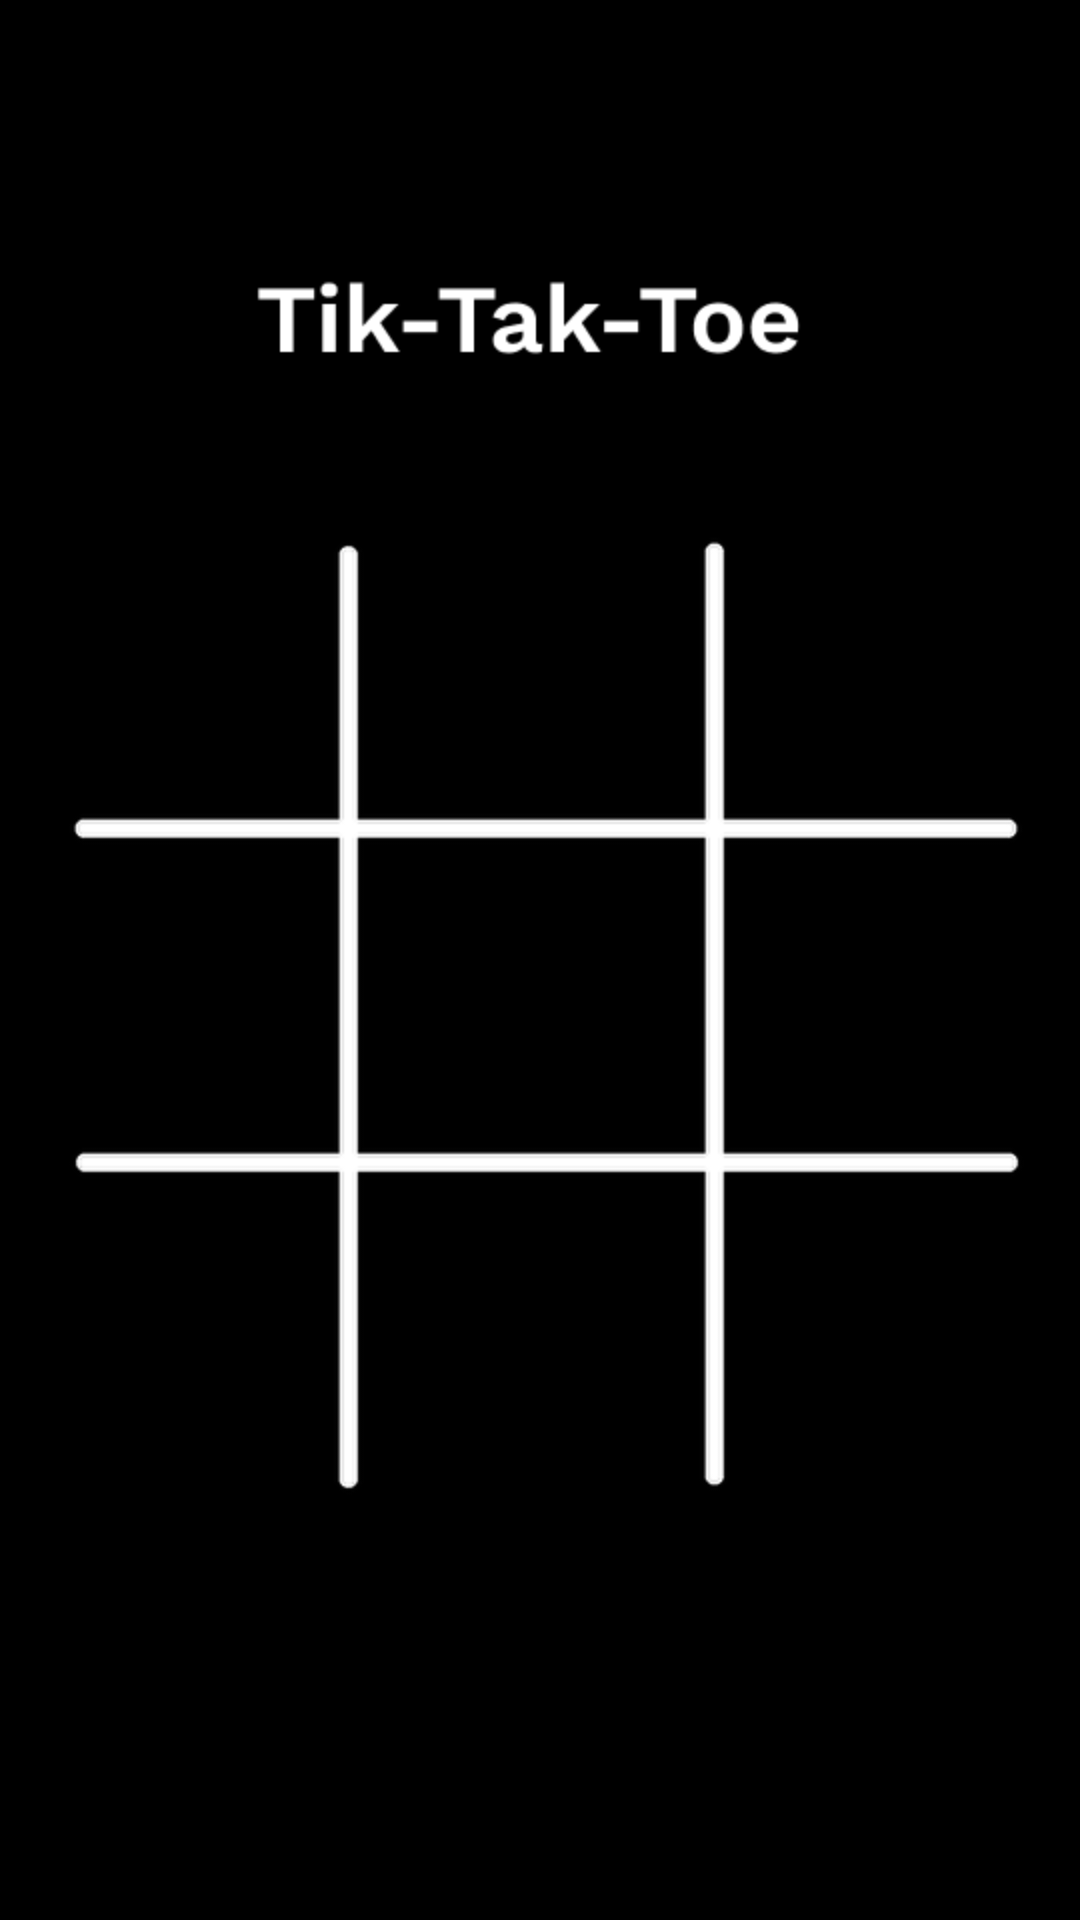

Here is an Android app screen rendered from its layout file. Give the layout XML and the strings, colors and styles it references.
<!-- AndroidManifest.xml: activity theme Tela -->
<!-- res/layout/activity_duo_game.xml -->
<?xml version="1.0" encoding="utf-8"?>
<androidx.constraintlayout.widget.ConstraintLayout xmlns:android="http://schemas.android.com/apk/res/android"
    xmlns:app="http://schemas.android.com/apk/res-auto"
    xmlns:tools="http://schemas.android.com/tools"
    android:layout_width="match_parent"
    android:layout_height="match_parent"
    android:background="@drawable/background"
    tools:context=".DuoGameActivity"
    >

    <ImageView
        android:id="@+id/imageView6"
        android:layout_width="80dp"
        android:layout_height="80dp"
        android:layout_weight="1"
        android:contentDescription="@string/empty"
        android:onClick="select"
        app:layout_constraintBottom_toBottomOf="parent"
        app:layout_constraintEnd_toEndOf="parent"
        app:layout_constraintHorizontal_bias="0.879"
        app:layout_constraintStart_toStartOf="parent"
        app:layout_constraintTop_toTopOf="parent"
        app:layout_constraintVertical_bias="0.516"
        tools:srcCompat="@tools:sample/avatars" />

    <ImageView
        android:id="@+id/imageView5"
        android:layout_width="80dp"
        android:layout_height="80dp"
        android:layout_weight="1"
        android:contentDescription="@string/empty"
        android:onClick="select"
        app:layout_constraintBottom_toBottomOf="parent"
        app:layout_constraintEnd_toEndOf="parent"
        app:layout_constraintHorizontal_bias="0.498"
        app:layout_constraintStart_toStartOf="parent"
        app:layout_constraintTop_toTopOf="parent"
        app:layout_constraintVertical_bias="0.516"
        tools:srcCompat="@tools:sample/avatars" />

    <ImageView
        android:id="@+id/imageView4"
        android:layout_width="80dp"
        android:layout_height="80dp"
        android:layout_weight="1"
        android:contentDescription="@string/empty"
        android:onClick="select"
        app:layout_constraintBottom_toBottomOf="parent"
        app:layout_constraintEnd_toEndOf="parent"
        app:layout_constraintHorizontal_bias="0.087"
        app:layout_constraintStart_toStartOf="parent"
        app:layout_constraintTop_toTopOf="parent"
        app:layout_constraintVertical_bias="0.516"
        tools:srcCompat="@tools:sample/avatars" />

    <ImageView
        android:id="@+id/imageView7"
        android:layout_width="80dp"
        android:layout_height="80dp"
        android:layout_weight="1"
        android:contentDescription="@string/empty"
        android:onClick="select"
        app:layout_constraintBottom_toBottomOf="parent"
        app:layout_constraintEnd_toEndOf="parent"
        app:layout_constraintHorizontal_bias="0.087"
        app:layout_constraintStart_toStartOf="parent"
        app:layout_constraintTop_toTopOf="parent"
        app:layout_constraintVertical_bias="0.711"
        tools:srcCompat="@tools:sample/avatars" />

    <ImageView
        android:id="@+id/imageView8"
        android:layout_width="80dp"
        android:layout_height="80dp"
        android:layout_weight="1"
        android:contentDescription="@string/empty"
        android:onClick="select"
        app:layout_constraintBottom_toBottomOf="parent"
        app:layout_constraintEnd_toEndOf="parent"
        app:layout_constraintStart_toStartOf="parent"
        app:layout_constraintTop_toTopOf="parent"
        app:layout_constraintVertical_bias="0.711"
        tools:srcCompat="@tools:sample/avatars" />

    <ImageView
        android:id="@+id/imageView9"
        android:layout_width="80dp"
        android:layout_height="80dp"
        android:layout_weight="1"
        android:contentDescription="@string/empty"
        android:onClick="select"
        app:layout_constraintBottom_toBottomOf="parent"
        app:layout_constraintEnd_toEndOf="parent"
        app:layout_constraintHorizontal_bias="0.879"
        app:layout_constraintStart_toStartOf="parent"
        app:layout_constraintTop_toTopOf="parent"
        app:layout_constraintVertical_bias="0.711"
        tools:srcCompat="@tools:sample/avatars" />

    <ImageView
        android:id="@+id/imageView3"
        android:layout_width="80dp"
        android:layout_height="80dp"
        android:layout_weight="1"
        android:contentDescription="@string/empty"
        android:onClick="select"
        app:layout_constraintBottom_toBottomOf="parent"
        app:layout_constraintEnd_toEndOf="parent"
        app:layout_constraintHorizontal_bias="0.879"
        app:layout_constraintStart_toStartOf="parent"
        app:layout_constraintTop_toTopOf="parent"
        app:layout_constraintVertical_bias="0.341"
        tools:srcCompat="@tools:sample/avatars" />

    <ImageView
        android:id="@+id/imageView2"
        android:layout_width="80dp"
        android:layout_height="80dp"
        android:layout_weight="1"
        android:contentDescription="@string/empty"
        android:onClick="select"
        app:layout_constraintBottom_toBottomOf="parent"
        app:layout_constraintEnd_toEndOf="parent"
        app:layout_constraintStart_toStartOf="parent"
        app:layout_constraintTop_toTopOf="parent"
        app:layout_constraintVertical_bias="0.341"
        tools:srcCompat="@tools:sample/avatars" />

    <ImageView
        android:id="@+id/imageView1"
        android:layout_width="80dp"
        android:layout_height="80dp"
        android:layout_weight="1"
        android:clickable="true"
        android:contentDescription="@string/empty"
        android:onClick="select"
        app:layout_constraintBottom_toBottomOf="parent"
        app:layout_constraintEnd_toEndOf="parent"
        app:layout_constraintHorizontal_bias="0.087"
        app:layout_constraintStart_toStartOf="parent"
        app:layout_constraintTop_toTopOf="parent"
        app:layout_constraintVertical_bias="0.341"
        tools:srcCompat="@tools:sample/avatars" />

</androidx.constraintlayout.widget.ConstraintLayout>
<!-- resources referenced by this layout -->
<resources>
  <!-- drawable background: png bitmap (drawable, 8980 bytes) -->
  <string name="empty">empty</string>
  <style name="Tela" parent="Theme.AppCompat.NoActionBar">
          <item name="android:windowFullscreen">true</item>
      </style>
</resources>
